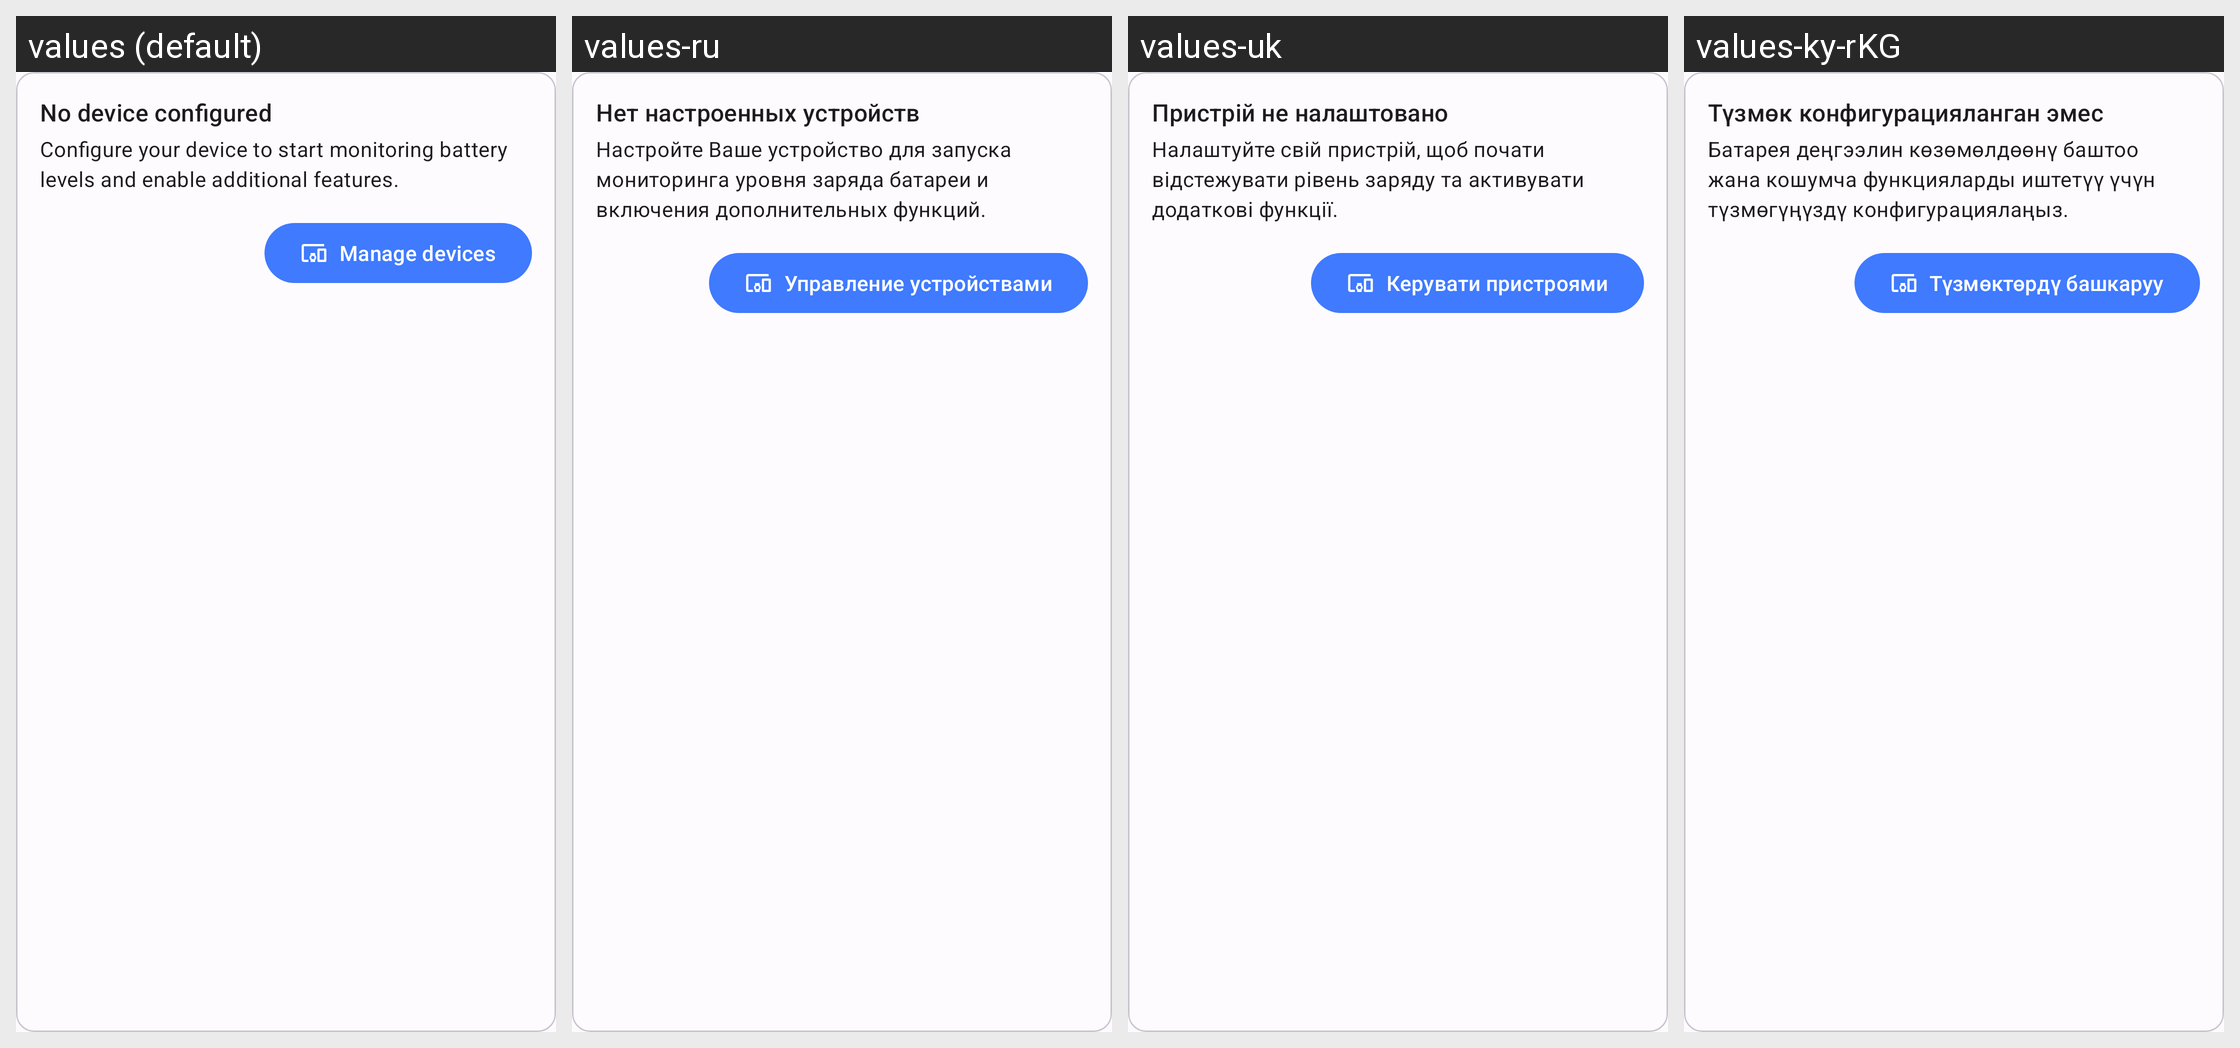

For this localized Android screen grid, give each drawn string resource with its value in every locale shown.
Android screen res/layout/overview_noprofiles_item.xml rendered under 4 locales, left to right: values (default), values-ru, values-uk, values-ky-rKG. Device: Nexus 5 (rendered at 1080×1920; each locale shown at half size, 540×960, under a caption strip naming it); theme AppTheme.
Other locales in the repository, not shown: values-af-rZA, values-am, values-ar, values-az, values-be, values-bg, values-bn-rBD, values-ca, values-cs, values-da, values-de, values-el, values-es, values-es-rAR, values-es-rMX, values-et-rEE, values-eu-rES, values-fa, values-fi, values-fil, values-fr, values-gl-rES, values-hi-rIN, values-hr, values-hu, values-hy-rAM, values-in, values-is, values-it, values-iw, values-ja, values-ka-rGE, values-km-rKH, values-kmr-rTR, values-kn-rIN, values-ko, values-lo-rLA, values-lt, values-lv, values-mk-rMK, values-ml-rIN, values-mn-rMN, values-mr-rIN, values-ms, values-my-rMM, values-nb, values-ne-rNP, values-nl, values-no, values-pl, values-pt, values-pt-rBR, values-rm, values-ro, values-sc-rIT, values-si-rLK, values-sk, values-sl, values-sq-rAL, values-sr, values-sv, values-sw, values-ta-rIN, values-te-rIN, values-th, values-tr, values-ur-rIN, values-uz, values-vi, values-zh-rCN, values-zh-rHK, values-zh-rTW, values-zu.
Strings drawn on this screen, with the default value and each locale's value (text and hints the layout hard-codes, and strings that could not be matched under every locale, appear in the picture but are not listed):

overview_nomaindevice_label
  values: No device configured
  values-ru: Нет настроенных устройств
  values-uk: Пристрій не налаштовано
  values-ky-rKG: Түзмөк конфигурацияланган эмес

overview_nomaindevice_description
  values: Configure your device to start monitoring battery levels and enable additional features.
  values-ru: Настройте Ваше устройство для запуска мониторинга уровня заряда батареи и включения дополнительных функций.
  values-uk: Налаштуйте свій пристрій, щоб почати відстежувати рівень заряду та активувати додаткові функції.
  values-ky-rKG: Батарея деңгээлин көзөмөлдөөнү баштоо жана кошумча функцияларды иштетүү үчүн түзмөгүңүздү конфигурациялаңыз.

general_manage_devices_action
  values: Manage devices
  values-ru: Управление устройствами
  values-uk: Керувати пристроями
  values-ky-rKG: Түзмөктөрдү башкаруу
